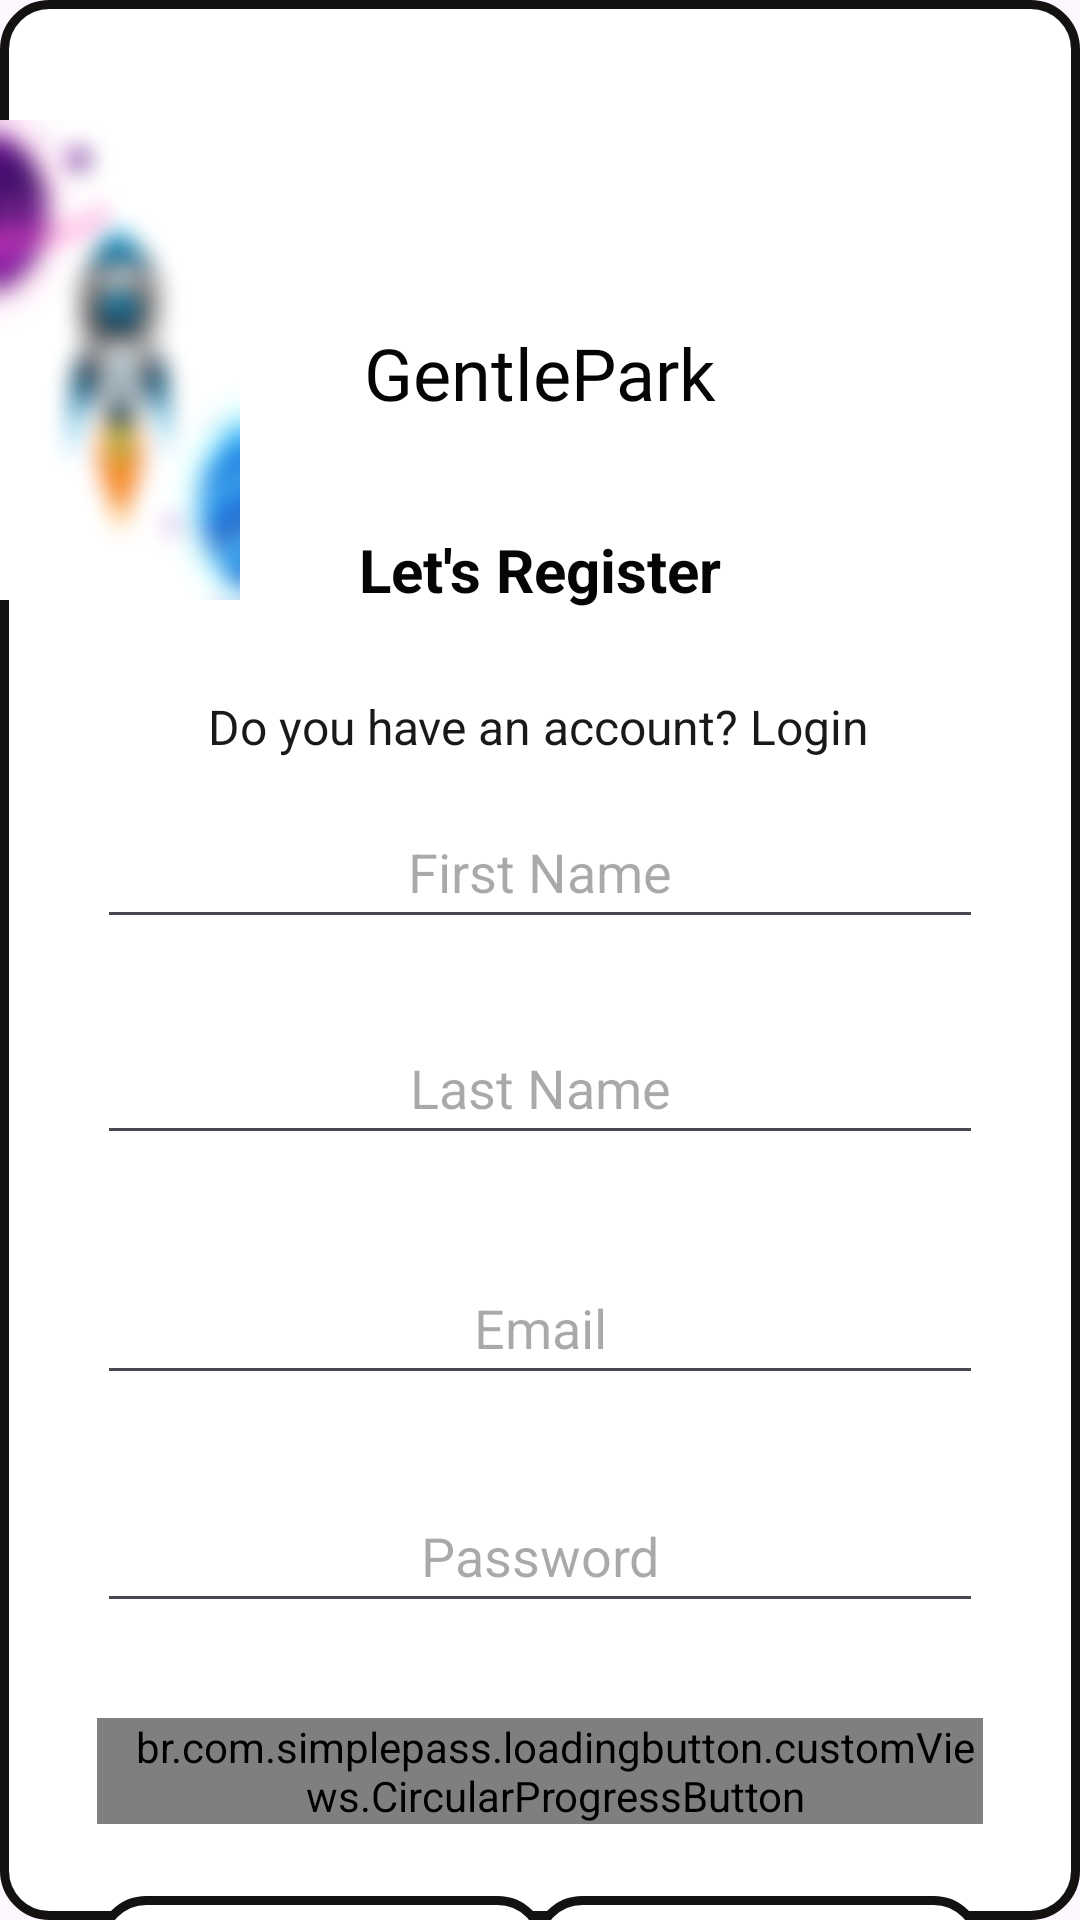

Android layout source for this screen:
<!-- AndroidManifest.xml: application theme Theme.GentlePark -->
<!-- res/layout/fragment_register.xml -->
<?xml version="1.0" encoding="utf-8"?>
<androidx.constraintlayout.widget.ConstraintLayout xmlns:android="http://schemas.android.com/apk/res/android"
    xmlns:app="http://schemas.android.com/apk/res-auto"
    xmlns:tools="http://schemas.android.com/tools"
    android:layout_width="match_parent"
    android:layout_height="match_parent"
    android:background="@drawable/btn_drawable2">


    <EditText
        android:id="@+id/first_name"
        android:layout_width="0dp"
        android:layout_height="48dp"
        android:layout_marginTop="12dp"
        android:ems="10"
        android:hint="First Name"
        android:textAlignment="center"
        android:textColor="#0E0D0D"
        app:layout_constraintEnd_toStartOf="@+id/guideline9"
        app:layout_constraintHorizontal_bias="0.0"
        app:layout_constraintStart_toStartOf="@+id/guideline8"
        app:layout_constraintTop_toBottomOf="@+id/have_account" />

    <EditText
        android:id="@+id/editTextTextPassword"
        android:layout_width="0dp"
        android:layout_height="48dp"
        android:layout_marginTop="28dp"
        android:ems="10"
        android:hint="Password"
        android:inputType="textPassword"
        android:textAlignment="center"
        android:textColor="#0E0D0D"
        app:layout_constraintEnd_toStartOf="@+id/guideline9"
        app:layout_constraintHorizontal_bias="0.0"
        app:layout_constraintStart_toStartOf="@+id/guideline8"
        app:layout_constraintTop_toBottomOf="@+id/email_register_id" />

    <TextView
        android:id="@+id/have_account"
        android:layout_width="wrap_content"
        android:layout_height="wrap_content"
        android:layout_marginTop="28dp"
        android:text="Do you have an account? Login"
        android:textColor="#1B1818"
        android:textSize="16sp"
        app:layout_constraintEnd_toEndOf="parent"
        app:layout_constraintHorizontal_bias="0.497"
        app:layout_constraintStart_toStartOf="parent"
        app:layout_constraintTop_toBottomOf="@+id/textView4" />

    <ImageView
        android:id="@+id/google_register_id"
        android:layout_width="150dp"
        android:layout_height="50dp"
        android:background="@drawable/btn_drawable2"
        android:padding="10dp"
        android:scaleType="fitStart"
        app:layout_constraintBottom_toBottomOf="@+id/facebook_login"
        app:layout_constraintEnd_toStartOf="@+id/guideline9"
        app:layout_constraintTop_toTopOf="@+id/facebook_login"
        app:srcCompat="@drawable/google" />

    <TextView
        android:id="@+id/textView3"
        android:layout_width="wrap_content"
        android:layout_height="wrap_content"
        android:layout_marginTop="108dp"
        android:fontFamily="@font/aclonica"
        android:text="GentlePark"
        android:textColor="#050505"
        android:textSize="24sp"
        app:layout_constraintEnd_toStartOf="@+id/guideline9"
        app:layout_constraintStart_toStartOf="@+id/guideline8"
        app:layout_constraintTop_toTopOf="parent" />

    <TextView
        android:id="@+id/textView5"
        android:layout_width="wrap_content"
        android:layout_height="wrap_content"
        android:text="Google"
        android:textSize="20sp"
        app:layout_constraintBottom_toBottomOf="@+id/google_register_id"
        app:layout_constraintEnd_toEndOf="@+id/google_register_id"
        app:layout_constraintStart_toStartOf="@+id/google_register_id"
        app:layout_constraintTop_toTopOf="@+id/google_register_id" />



    <br.com.simplepass.loadingbutton.customViews.CircularProgressButton
        android:id="@+id/register_id"
        android:layout_width="0dp"
        android:layout_height="wrap_content"
        android:layout_marginTop="28dp"
        android:background="@drawable/btn_drawable1"
        android:drawableLeft="@drawable/create"
        android:gravity="center"
        android:paddingLeft="10dp"
        android:text="REGISTER"
        android:textAllCaps="false"
        android:textColor="#F8F8F8"
        android:textSize="16sp"
        app:layout_constraintBottom_toBottomOf="parent"
        app:layout_constraintEnd_toStartOf="@+id/guideline9"
        app:layout_constraintHorizontal_bias="0.5"
        app:layout_constraintStart_toStartOf="@+id/guideline8"
        app:layout_constraintTop_toBottomOf="@+id/editTextTextPassword"
        app:layout_constraintVertical_bias="0.106" />

    <ImageView
        android:id="@+id/facebook_login"
        android:layout_width="150dp"
        android:layout_height="50dp"
        android:layout_marginTop="24dp"
        android:background="@drawable/btn_drawable2"
        android:padding="10dp"
        android:scaleType="fitStart"
        android:text="facebook"
        app:layout_constraintStart_toStartOf="@+id/guideline8"
        app:layout_constraintTop_toBottomOf="@+id/register_id"
        app:srcCompat="@drawable/facebook" />

    <TextView
        android:id="@+id/textView7"
        android:layout_width="wrap_content"
        android:layout_height="wrap_content"
        android:text="Facebook"
        android:textSize="20sp"
        app:layout_constraintBottom_toBottomOf="@+id/facebook_login"
        app:layout_constraintEnd_toEndOf="@+id/facebook_login"
        app:layout_constraintHorizontal_bias="0.785"
        app:layout_constraintStart_toStartOf="@+id/facebook_login"
        app:layout_constraintTop_toTopOf="@+id/facebook_login" />

    <TextView
        android:id="@+id/textView4"
        android:layout_width="wrap_content"
        android:layout_height="wrap_content"
        android:layout_marginTop="36dp"
        android:text="Let's Register"
        android:textColor="#050505"
        android:textSize="20sp"
        android:textStyle="bold"
        app:layout_constraintEnd_toStartOf="@+id/guideline9"
        app:layout_constraintStart_toStartOf="@+id/guideline8"
        app:layout_constraintTop_toBottomOf="@+id/textView3" />

    <androidx.constraintlayout.widget.Guideline
        android:id="@+id/guideline8"
        android:layout_width="wrap_content"
        android:layout_height="wrap_content"
        android:layout_marginBottom="731dp"
        android:orientation="vertical"
        app:layout_constraintBottom_toBottomOf="parent"
        app:layout_constraintGuide_percent="0.09"
        app:layout_constraintTop_toBottomOf="@+id/imageView9" />

    <androidx.constraintlayout.widget.Guideline
        android:id="@+id/guideline9"
        android:layout_width="wrap_content"
        android:layout_height="wrap_content"
        android:layout_marginBottom="222dp"
        android:orientation="vertical"
        app:layout_constraintBottom_toTopOf="@+id/first_name"
        app:layout_constraintGuide_percent="0.91"
        app:layout_constraintTop_toTopOf="parent" />

    <EditText
        android:id="@+id/last_name_id"
        android:layout_width="0dp"
        android:layout_height="48dp"
        android:layout_marginTop="24dp"
        android:ems="10"
        android:hint="Last Name"
        android:inputType="text"
        android:textAlignment="center"
        android:textColor="#0E0D0D"
        app:layout_constraintEnd_toStartOf="@+id/guideline9"
        app:layout_constraintHorizontal_bias="0.0"
        app:layout_constraintStart_toStartOf="@+id/guideline8"
        app:layout_constraintTop_toBottomOf="@+id/first_name" />

    <EditText
        android:id="@+id/email_register_id"
        android:layout_width="0dp"
        android:layout_height="48dp"
        android:layout_marginTop="32dp"
        android:ems="10"
        android:hint="Email"
        android:inputType="textEmailAddress"
        android:textAlignment="center"
        android:textColor="#0E0D0D"
        app:layout_constraintEnd_toStartOf="@+id/guideline9"
        app:layout_constraintHorizontal_bias="0.0"
        app:layout_constraintStart_toStartOf="@+id/guideline8"
        app:layout_constraintTop_toBottomOf="@+id/last_name_id" />

    <ImageView
        android:id="@+id/imageView9"
        android:layout_width="80dp"
        android:layout_height="0dp"
        app:layout_constraintBottom_toTopOf="@+id/guideline8"
        app:layout_constraintEnd_toStartOf="@+id/have_account"
        app:layout_constraintHorizontal_bias="0.0"
        app:layout_constraintStart_toStartOf="parent"
        app:layout_constraintTop_toTopOf="parent"
        app:srcCompat="@drawable/gentle_park_logo" />
</androidx.constraintlayout.widget.ConstraintLayout>
<!-- resources referenced by this layout -->
<resources>
  <!-- drawable btn_drawable1 (drawable) -->
  <?xml version="1.0" encoding="utf-8"?>
  <shape xmlns:android="http://schemas.android.com/apk/res/android">
  
      <solid
          android:color="#1255DA"
          />
      <corners
          android:radius="15dp"
          />
  </shape>
  <!-- drawable btn_drawable2 (drawable) -->
  <?xml version="1.0" encoding="utf-8"?>
  <shape xmlns:android="http://schemas.android.com/apk/res/android">
  
      <solid
          android:color="#FFFFFF"
          />
      <corners
          android:radius="15dp"
          />
      <stroke
          android:color="#131211"
          android:width="3dp"
          />
  
  </shape>
  <!-- drawable facebook: png bitmap (drawable, 588 bytes) -->
  <!-- drawable gentle_park_logo: png bitmap (drawable, 23799 bytes) -->
  <!-- drawable google: png bitmap (drawable, 1129 bytes) -->
  <style name="Theme.GentlePark" parent="Base.Theme.GentlePark" />
  <style name="Base.Theme.GentlePark" parent="Theme.Material3.DayNight.NoActionBar">
          
          
      </style>
</resources>
